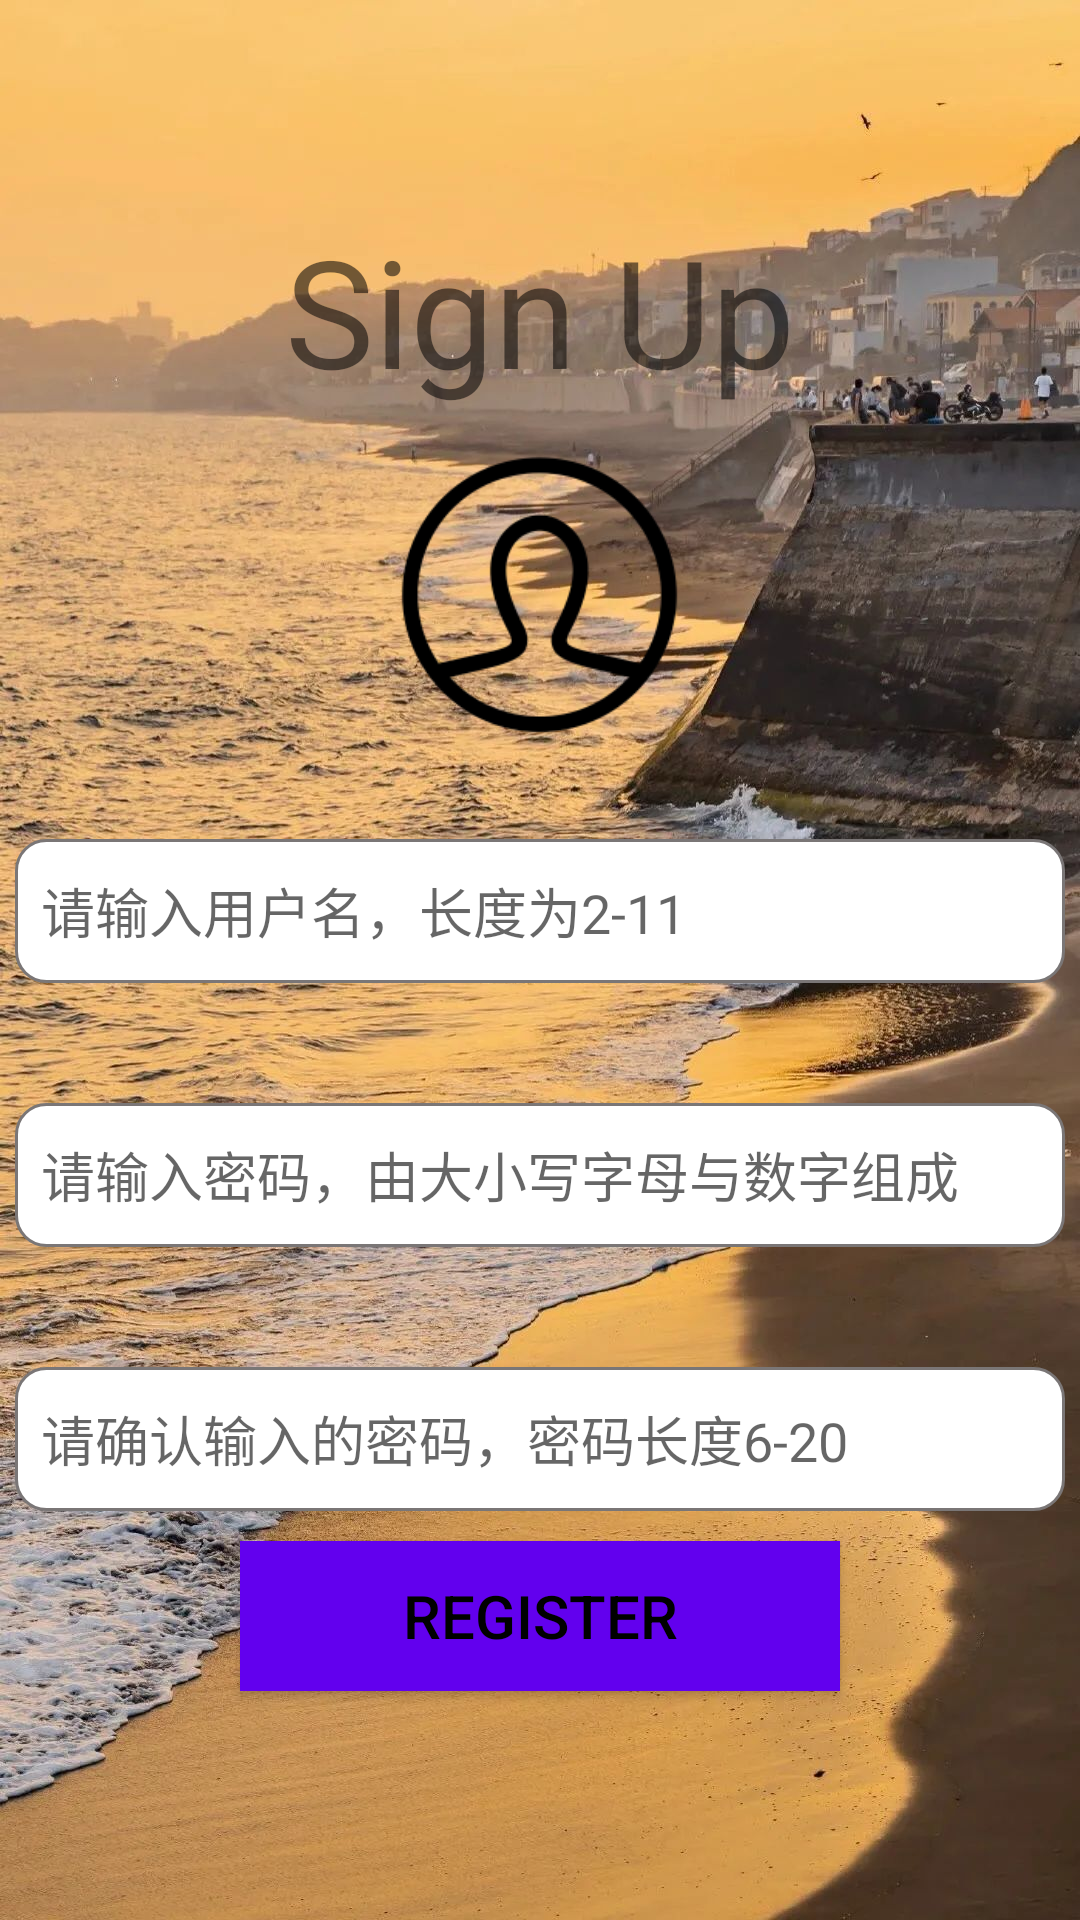

Here is an Android app screen rendered from its layout file. Give the layout XML and the strings, colors and styles it references.
<!-- AndroidManifest.xml: application theme Theme.LoveRecite -->
<!-- res/layout/activity_register.xml -->
<?xml version="1.0" encoding="utf-8"?>
<LinearLayout xmlns:android="http://schemas.android.com/apk/res/android"
    xmlns:tools="http://schemas.android.com/tools"
    android:layout_width="match_parent"
    android:layout_height="match_parent"
    android:background="@mipmap/landscape2"
    android:gravity="center_horizontal"
    android:orientation="vertical">

    <TextView
        android:layout_width="wrap_content"
        android:layout_height="wrap_content"
        android:layout_marginTop="70dp"
        android:text="Sign Up"
        android:textSize="50sp" />

    <ImageView
        android:layout_width="103dp"
        android:layout_height="103dp"
        android:layout_margin="10dp"
        android:src="@mipmap/head" />

    <EditText
        android:id="@+id/phone"
        android:layout_width="350dp"
        android:layout_height="48dp"
        android:layout_margin="20dp"
        android:layout_marginLeft="30dp"
        android:layout_marginRight="30dp"
        android:height="60dp"
        android:background="@drawable/custom_input"
        android:drawableStart="@drawable/custom_person_icon"
        android:hint="  请输入用户名，长度为2-11"
        android:inputType="text"
        android:maxLength="11" />



    <EditText
        android:id="@+id/pds"
        android:layout_width="350dp"
        android:layout_height="48dp"
        android:layout_margin="20dp"
        android:layout_marginLeft="30dp"
        android:layout_marginRight="30dp"
        android:height="60dp"
        android:drawableStart="@drawable/custom_lock_icon"
        android:background="@drawable/custom_input"
        android:hint="  请输入密码，由大小写字母与数字组成"
        android:inputType="textPassword"
        android:maxLength="20" />

    <EditText
        android:id="@+id/check_pds"
        android:layout_width="350dp"
        android:layout_height="48dp"
        android:layout_marginTop="20dp"
        android:layout_marginLeft="30dp"
        android:layout_marginRight="30dp"
        android:height="60dp"
        android:drawableStart="@drawable/custom_lock_icon"
        android:background="@drawable/custom_input"
        android:hint="  请确认输入的密码，密码长度6-20"
        android:inputType="textPassword"
        android:maxLength="20" />


    <Button
        android:id="@+id/btn1"
        android:layout_width="200dp"
        android:layout_height="50dp"
        android:layout_marginLeft="30dp"
        android:layout_marginRight="30dp"
        android:layout_marginTop="10dp"
        android:layout_gravity="center_horizontal"
        android:background="@color/purple_500"
        android:text="Register"
        android:textColor="@color/black"
        android:textSize="20sp" />

</LinearLayout>
<!-- resources referenced by this layout -->
<resources>
  <!-- drawable custom_input (drawable) -->
  <?xml version="1.0" encoding="utf-8"?>
  <selector xmlns:android="http://schemas.android.com/apk/res/android">
  
      
      <item android:state_enabled="true" android:state_focused="true">
          <shape android:shape="rectangle">
              <solid android:color="@color/white"/>
              <corners android:radius="10dp"/>
              <stroke android:color="@color/purple_500" android:width="1dp"/>
          </shape>
          </item>
      <item android:state_enabled="true" >
          <shape android:shape="rectangle">
              <solid android:color="@color/white"/>
              <corners android:radius="10dp"/>
              <stroke android:color="#7A7676" android:width="1dp"/>
          </shape>
      </item>
  </selector>
  <!-- drawable custom_person_icon (drawable) -->
  <?xml version="1.0" encoding="utf-8"?>
  <selector xmlns:android="http://schemas.android.com/apk/res/android">
      
      <item android:state_focused="true"
          android:drawable="@drawable/ic_person_focused"/>
      <item android:state_focused="false"
          android:drawable="@drawable/ic_person_24"/>
  </selector>
  <!-- mipmap head: png bitmap (mipmap-hdpi, 6091 bytes) -->
  <!-- mipmap landscape2: jpg bitmap (mipmap-hdpi, 320301 bytes) -->
  <style name="Theme.LoveRecite" parent="Theme.MaterialComponents.DayNight.DarkActionBar">
          
          <item name="colorPrimary">@color/purple_500</item>
          <item name="colorPrimaryVariant">@color/purple_700</item>
          <item name="colorOnPrimary">@color/white</item>
          
          <item name="colorSecondary">@color/teal_200</item>
          <item name="colorSecondaryVariant">@color/teal_700</item>
          <item name="colorOnSecondary">@color/black</item>
          
          <item name="android:statusBarColor">?attr/colorPrimaryVariant</item>
          
      </style>
  <!-- not gathered from this repository: default colours our renderer supplied (Android Studio template values) -->
  <color name="purple_500">#FF6200EE</color>
  <color name="purple_700">#FF3700B3</color>
  <color name="teal_200">#FF03DAC5</color>
  <color name="teal_700">#FF018786</color>
  <color name="black">#FF000000</color>
  <color name="white">#FFFFFFFF</color>
</resources>
